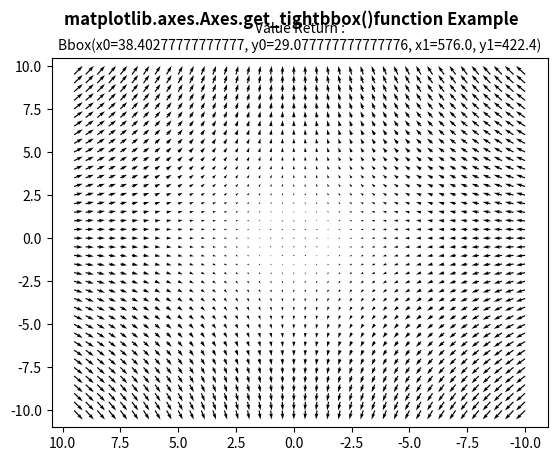

The script that saved this image:
# Implementation of matplotlib function
import matplotlib.pyplot as plt
import numpy as np

X = np.arange(-10, 10, 0.5)
Y = np.arange(-10, 10, 0.5)
U, V = np.meshgrid(X, Y)

fig, ax = plt.subplots()
ax.quiver(X, Y, U, V)
ax.invert_xaxis()
w = ax.get_tightbbox(fig.canvas.get_renderer(),
                     call_axes_locator=True,
                     bbox_extra_artists=None)

ax.set_title("Value Return :\n" + str(w),
             fontsize=10)

fig.suptitle('matplotlib.axes.Axes.get_tightbbox()\
function Example', fontweight="bold")

plt.show()
